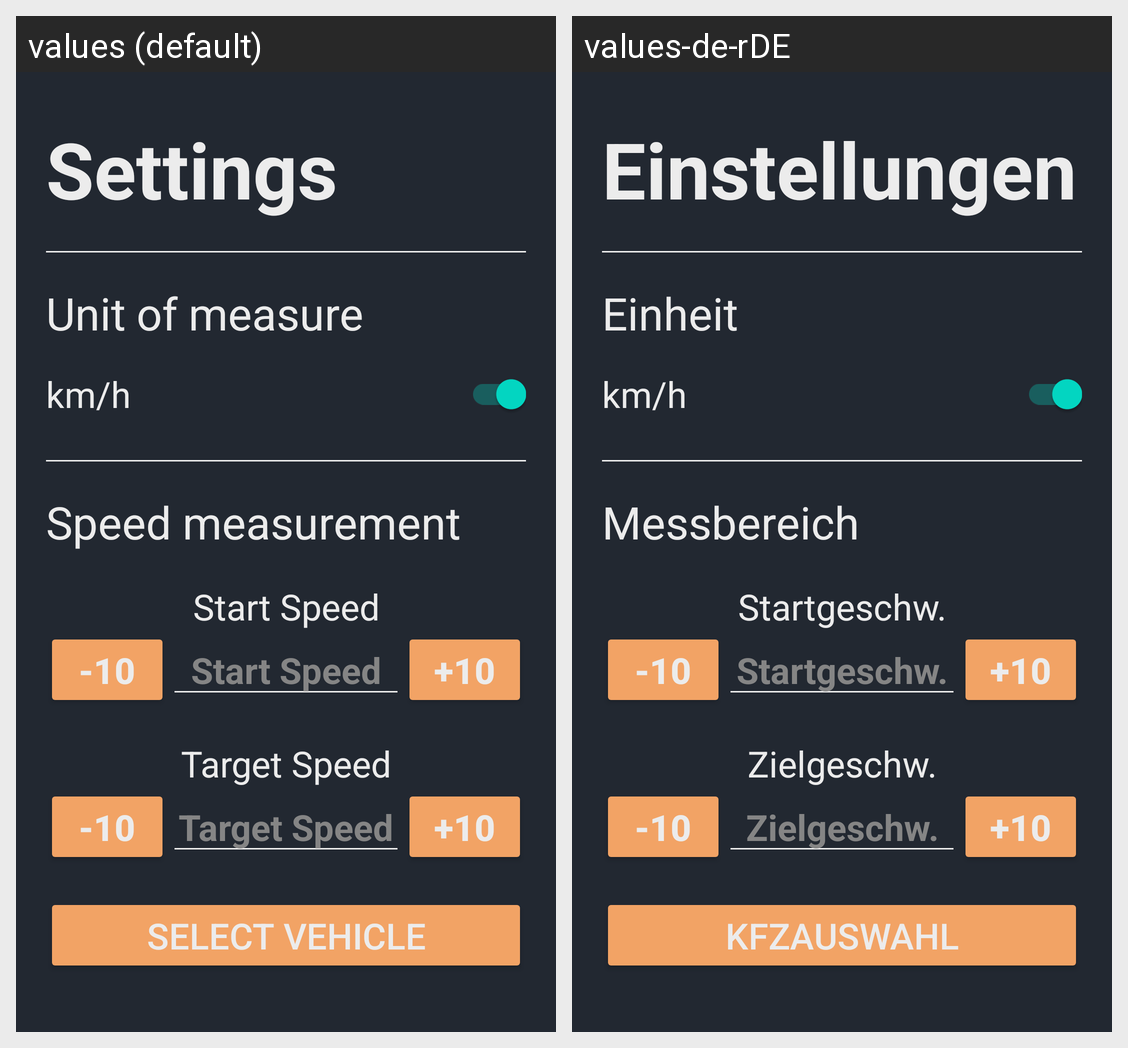

Strings drawn on this Android screen and how each of the app's shown locales translates them:
Android screen res/layout/activity_settings.xml rendered under 2 locales, left to right: values (default), values-de-rDE. Device: Nexus 5 (rendered at 1080×1920; each locale shown at half size, 540×960, under a caption strip naming it); theme Theme.GPSTimer.
Strings drawn on this screen, with the default value and each locale's value (text and hints the layout hard-codes, and strings that could not be matched under every locale, appear in the picture but are not listed):

settings
  values: Settings
  values-de-rDE: Einstellungen

unit
  values: Unit of measure
  values-de-rDE: Einheit

unitkmh
  values: km/h
  values-de-rDE: km/h  [not translated; the default value is used]

measurement
  values: Speed measurement
  values-de-rDE: Messbereich

startSpeed
  values: Start Speed
  values-de-rDE: Startgeschw.

minus10
  values: -10
  values-de-rDE: -10  [not translated; the default value is used]

plus10
  values: +10
  values-de-rDE: +10  [not translated; the default value is used]

targetSpeed
  values: Target Speed
  values-de-rDE: Zielgeschw.

selectVehicle
  values: Select Vehicle
  values-de-rDE: KfzAuswahl
